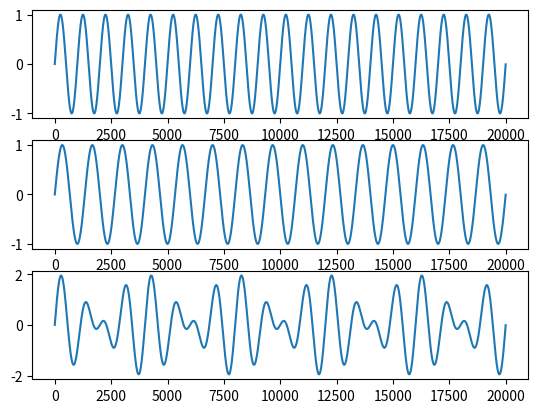

The script that saved this image:
import matplotlib.pyplot as plot
import numpy as np
Fs=5000
f=5
sample=20000
x=np.arange(sample)
y=np.sin(2*np.pi*f*x/Fs)
plot.subplot(3,1,1)
plot.plot(x,y)
Fs1=8000
f1=6
y1=np.sin(2*np.pi*f1*x/Fs1)
plot.subplot(3,1,2)
plot.plot(x,y1)
z=y+y1
plot.subplot(3,1,3)
plot.plot(z)
plot.show()
 

